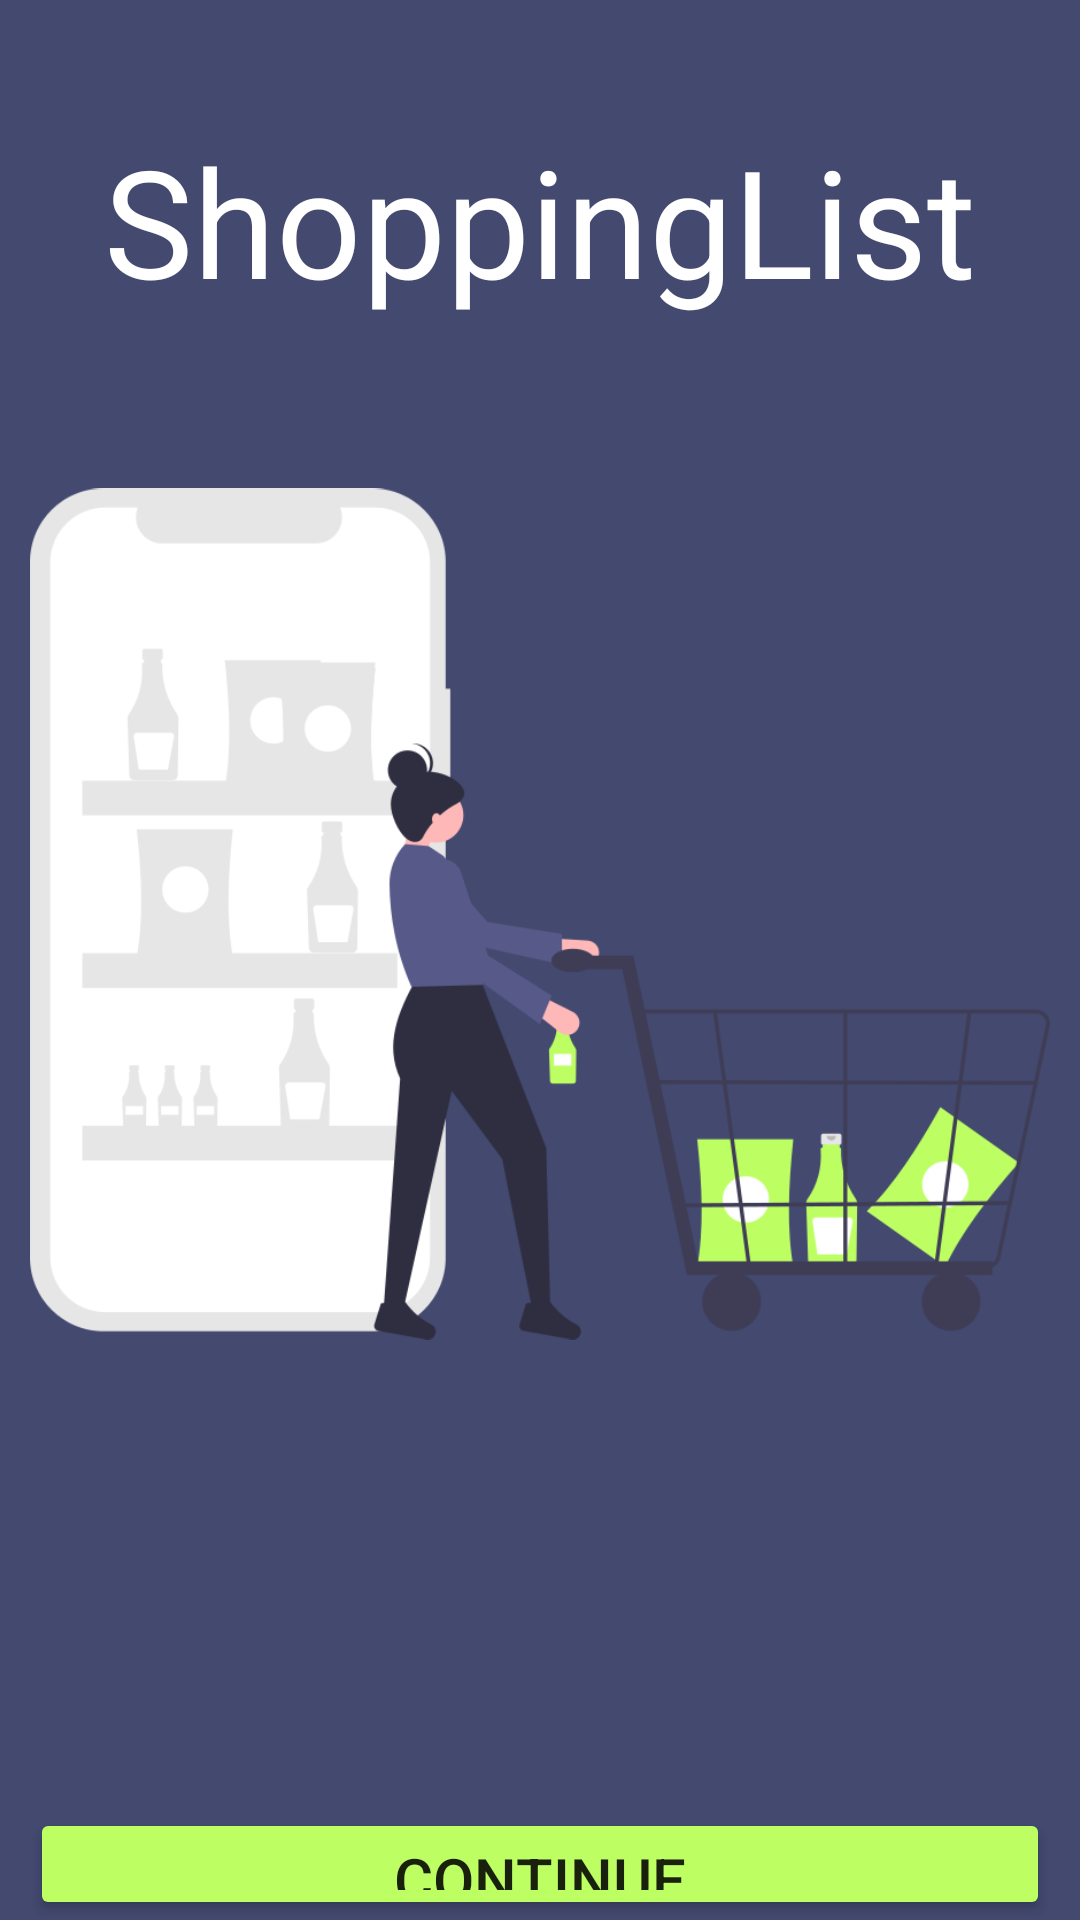

Write the Android layout XML for this screen, with the resource values it uses.
<!-- AndroidManifest.xml: application theme Theme.Exame1 -->
<!-- res/layout/activity_main.xml -->
<?xml version="1.0" encoding="utf-8"?>
<LinearLayout xmlns:android="http://schemas.android.com/apk/res/android"
    xmlns:app="http://schemas.android.com/apk/res-auto"
    xmlns:tools="http://schemas.android.com/tools"
    android:layout_width="match_parent"
    android:orientation="vertical"
    android:gravity="center_horizontal"
    android:layout_height="match_parent"
    android:background="@color/background"
    tools:context=".MainActivity">

    <TextView
        android:layout_width="wrap_content"
        android:layout_height="wrap_content"
        android:text="ShoppingList"
        android:textSize="50dp"
        android:textColor="@color/white"
        android:layout_marginTop="40dp"
        android:layout_gravity="center_horizontal"
         />

    <ImageView
        android:layout_marginTop="30dp"
        android:layout_width="wrap_content"
        android:layout_height="376dp"
        android:layout_margin="10dp"
        android:src="@drawable/home" />

    <Button
        android:id="@+id/continuebtn"
        android:layout_width="match_parent"
        android:layout_height="wrap_content"
        android:layout_marginTop="100dp"
        android:textSize="20dp"
        android:layout_marginRight="10dp"
        android:layout_marginLeft="10dp"
        android:backgroundTint="@color/green"
        android:text="Continue" />

</LinearLayout>
<!-- resources referenced by this layout -->
<resources>
  <color name="background">#43496F</color>
  <color name="green">#BDFF63</color>
  <color name="white">#FFFFFFFF</color>
  <!-- drawable home: png bitmap (drawable, 48507 bytes) -->
  <style name="Theme.Exame1" parent="Base.Theme.Exame1" />
  <style name="Base.Theme.Exame1" parent="Theme.AppCompat.Light.NoActionBar">
          
          
      </style>
</resources>
